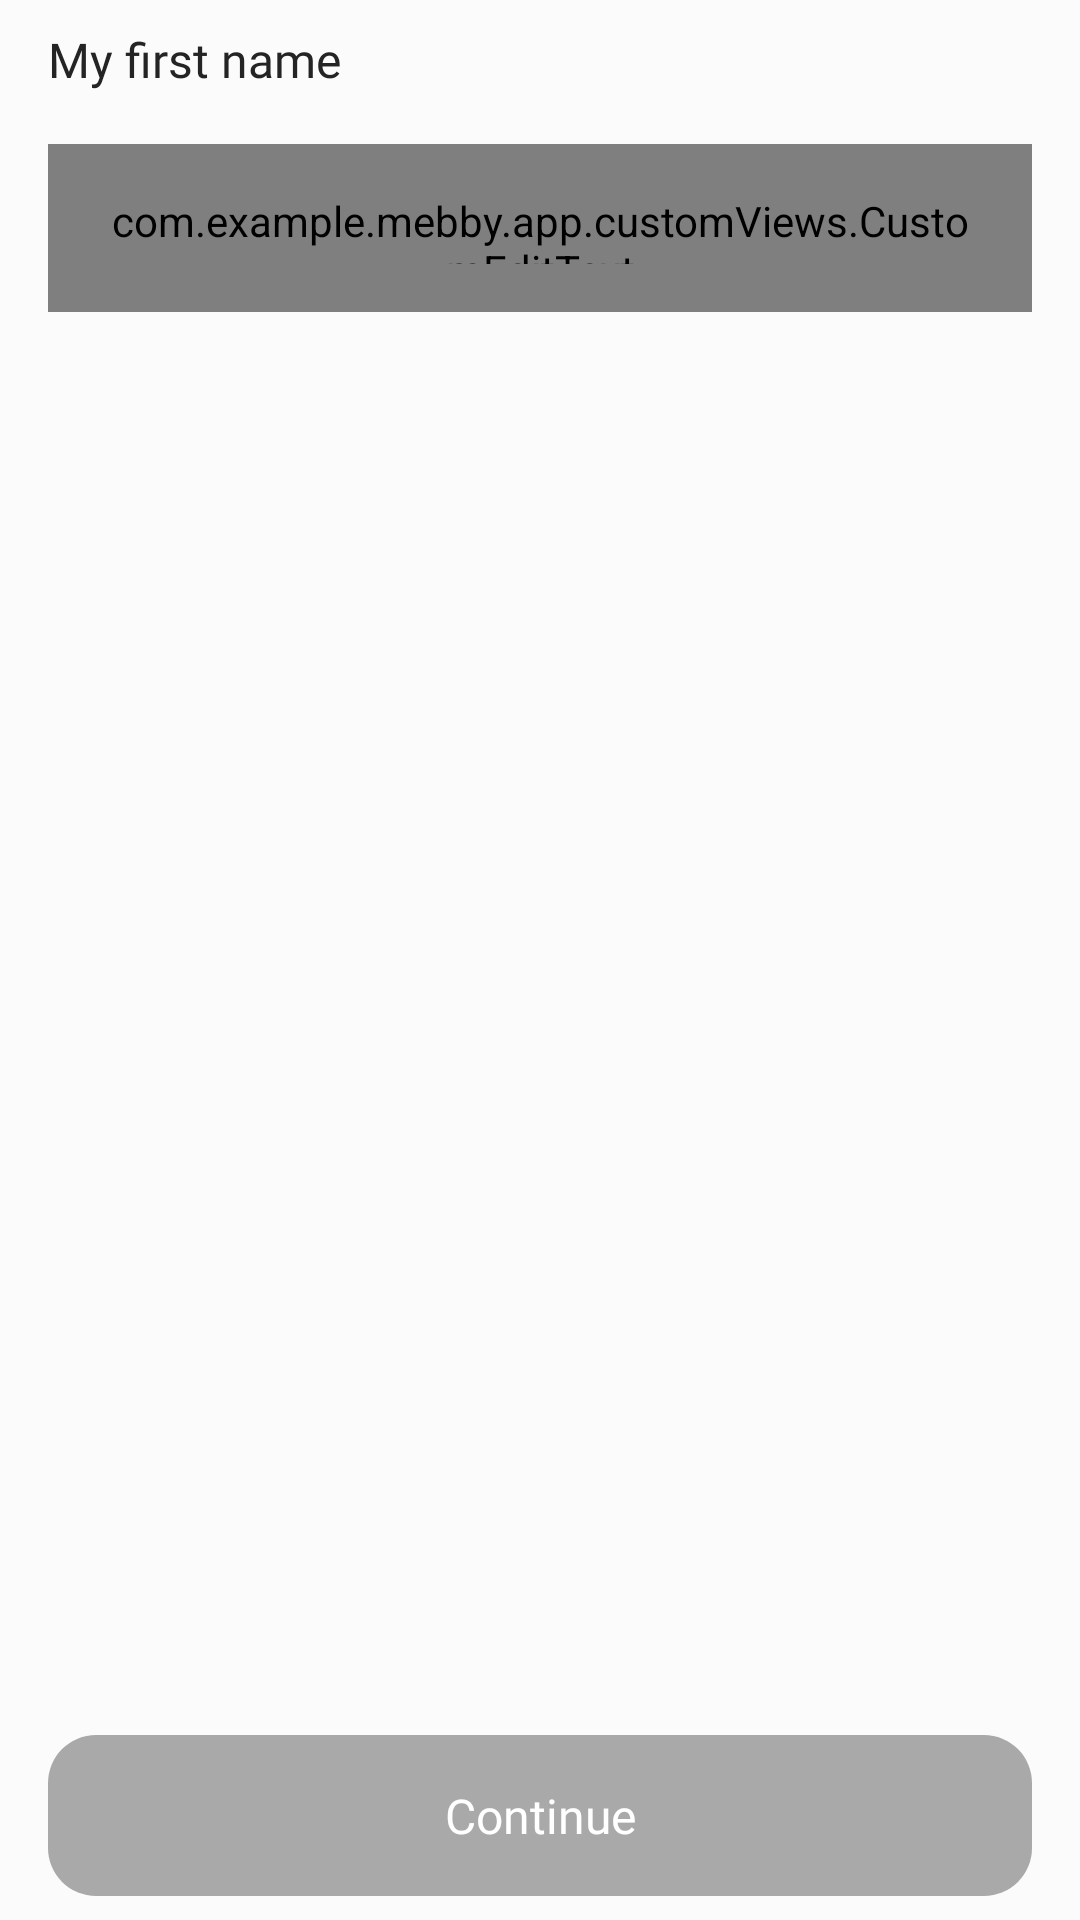

Produce the Android XML layout that renders to this screen, including the resource entries it uses.
<!-- AndroidManifest.xml: application theme Theme.Mebby -->
<!-- res/layout/fragment_first_name_sign_in.xml -->
<?xml version="1.0" encoding="utf-8"?>
<androidx.constraintlayout.widget.ConstraintLayout
    xmlns:android="http://schemas.android.com/apk/res/android"
    xmlns:tools="http://schemas.android.com/tools"
    xmlns:app="http://schemas.android.com/apk/res-auto"

    android:layout_width="match_parent"
    android:layout_height="match_parent"

    tools:context=".app.ui.register.FirstNameSignInFragment"
    android:background="@color/background_color"

    android:paddingVertical="8dp"
    android:paddingHorizontal="16dp">

    <LinearLayout
        android:id="@+id/linearLayout"

        android:layout_width="match_parent"
        android:layout_height="wrap_content"

        android:gravity="center_horizontal"
        android:orientation="vertical"

        app:layout_constraintEnd_toEndOf="parent"
        app:layout_constraintStart_toStartOf="parent"
        app:layout_constraintTop_toTopOf="parent">

        <LinearLayout
            android:layout_width="match_parent"
            android:layout_height="wrap_content"
            android:gravity="center_vertical"
            android:orientation="horizontal"
            app:layout_constraintEnd_toEndOf="parent"
            app:layout_constraintStart_toStartOf="parent"
            app:layout_constraintTop_toTopOf="parent">


            <TextView
                android:layout_width="wrap_content"
                android:layout_height="@dimen/_24dp"

                android:gravity="center_vertical"

                android:fontFamily="@font/manrope_bold"
                android:text="@string/my_first_name"
                android:textColor="@color/dark_grey_normal"
                android:textSize="@dimen/body_large" />

        </LinearLayout>

        <Space
            android:layout_width="match_parent"
            android:layout_height="@dimen/_16dp" />

        <RelativeLayout
            android:layout_width="match_parent"
            android:layout_height="@dimen/_56dp">

            <com.example.mebby.app.customViews.CustomEditText
                android:id="@+id/edit_text_name"

                android:layout_width="match_parent"
                android:layout_height="@dimen/_56dp"

                android:background="@drawable/selector_input_drawable"
                android:fontFamily="@font/manrope_medium"

                android:gravity="center_vertical"
                android:hint="@string/name_placeholder"

                android:inputType="textPersonName"
                android:maxLength="32"

                android:paddingHorizontal="@dimen/_16dp"
                android:paddingVertical="@dimen/_16dp"
                android:textColor="@color/dark_grey_normal"
                android:textColorHint="@color/dark_grey_light"
                android:textSize="@dimen/body_medium" />

            <ImageButton
                android:id="@+id/clear_text"

                android:layout_width="wrap_content"
                android:layout_height="wrap_content"

                android:layout_alignParentEnd="true"
                android:layout_centerInParent="true"
                android:layout_marginEnd="@dimen/_16dp"

                android:background="@color/transparent"
                android:contentDescription="@string/clear"
                android:scaleType="centerCrop"
                android:visibility="gone"

                android:src="@drawable/close_sm" />

        </RelativeLayout>


    </LinearLayout>

    <androidx.appcompat.widget.AppCompatButton
        android:id="@+id/button_continue"

        android:layout_width="match_parent"
        android:layout_height="wrap_content"

        android:background="@drawable/selector_button_drawable"

        android:fontFamily="@font/manrope_bold"
        android:text="@string/continue_text"
        android:textAllCaps="false"
        android:textColor="@color/white"
        android:textSize="@dimen/body_large"

        android:stateListAnimator="@null"
        android:enabled="false"

        android:paddingVertical="@dimen/_16dp"
        app:layout_constraintBottom_toBottomOf="parent"
        app:layout_constraintEnd_toEndOf="parent"
        app:layout_constraintStart_toStartOf="parent" />

</androidx.constraintlayout.widget.ConstraintLayout>
<!-- resources referenced by this layout -->
<resources>
  <color name="background_color">#FBFBFB</color>
  <color name="dark_grey_light">#787878</color>
  <color name="dark_grey_normal">#242424</color>
  <color name="transparent">#00FFFFFF</color>
  <color name="white">#FFFFFFFF</color>
  <dimen name="_16dp">16dp</dimen>
  <dimen name="_24dp">24dp</dimen>
  <dimen name="_56dp">56dp</dimen>
  <dimen name="body_large">16sp</dimen>
  <dimen name="body_medium">14sp</dimen>
  <!-- drawable close_sm (drawable) -->
  <vector xmlns:android="http://schemas.android.com/apk/res/android"
      android:width="24dp"
      android:height="24dp"
      android:viewportWidth="24"
      android:viewportHeight="24">
    <path
        android:pathData="M16,16L12,12M12,12L8,8M12,12L16,8M12,12L8,16"
        android:strokeLineJoin="round"
        android:strokeWidth="2"
        android:fillColor="#00000000"
        android:strokeColor="#DCDCDC"
        android:strokeLineCap="round"/>
  </vector>
  <!-- drawable selector_button_drawable (drawable) -->
  <?xml version="1.0" encoding="utf-8"?>
  <selector xmlns:android="http://schemas.android.com/apk/res/android">
      <item android:state_enabled="true" android:drawable="@drawable/active_button_drawable"/>
      <item android:state_enabled="false" android:drawable="@drawable/disable_button_drawable"/>
  </selector>
  <!-- drawable selector_input_drawable (drawable) -->
  <?xml version="1.0" encoding="utf-8"?>
  <selector xmlns:android="http://schemas.android.com/apk/res/android">
      <item android:state_focused="true" android:drawable="@drawable/active_input_drawable"/>
      <item android:drawable="@drawable/disable_input_drawable"/>
  </selector>
  <string name="clear">Clear</string>
  <string name="continue_text">Continue</string>
  <string name="my_first_name">My first name</string>
  <string name="name_placeholder">Elizabeth</string>
  <style name="Theme.Mebby" parent="Base.Theme.Mebby">
          <item name="android:background">@color/background_color</item>
          <item name="android:windowTranslucentStatus">true</item>
          <item name="android:windowTranslucentNavigation">true</item>
          <item name="android:statusBarColor">@color/background_color</item>
          <item name="android:navigationBarColor">@color/background_color</item>
      </style>
  <!-- drawable active_button_drawable (drawable) -->
  <?xml version="1.0" encoding="utf-8"?>
  <shape android:shape="rectangle" xmlns:android="http://schemas.android.com/apk/res/android">
      <gradient android:startColor="#B6BFF5" android:endColor="#A8B3F5"/>
      <corners android:radius="16dp"/>
  </shape>
  <!-- drawable disable_button_drawable (drawable) -->
  <?xml version="1.0" encoding="utf-8"?>
  <shape android:shape="rectangle" xmlns:android="http://schemas.android.com/apk/res/android">
      <solid android:color="@color/disable_button"/>
      <corners android:radius="16dp"/>
  </shape>
  <!-- drawable active_input_drawable (drawable) -->
  <?xml version="1.0" encoding="utf-8"?>
  <shape android:shape="rectangle" xmlns:android="http://schemas.android.com/apk/res/android">
      <corners android:radius="8dp"/>
      <stroke android:color="@color/lilac" android:width="1dp"/>
      <solid android:color="@color/white"/>
  </shape>
  <!-- drawable disable_input_drawable (drawable) -->
  <?xml version="1.0" encoding="utf-8"?>
  <shape android:shape="rectangle" xmlns:android="http://schemas.android.com/apk/res/android">
      <corners android:radius="8dp"/>
      <stroke android:color="@color/stroke" android:width="0.5dp"/>
      <solid android:color="@color/white"/>
  </shape>
  <style name="Base.Theme.Mebby" parent="Theme.Material3.DayNight.NoActionBar">
  
      </style>
  <color name="disable_button">#A9A9A9</color>
  <color name="lilac">#B6BFF5</color>
  <color name="stroke">#DCDCDC</color>
</resources>
